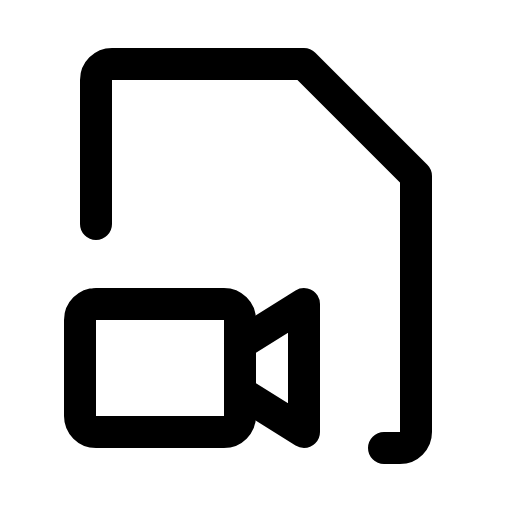
t = 0.00 s
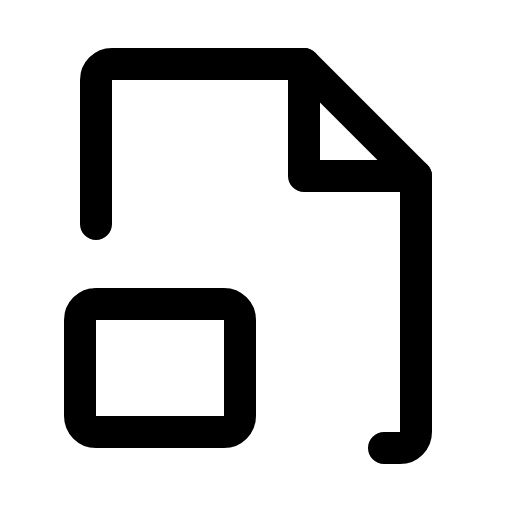
t = 0.90 s
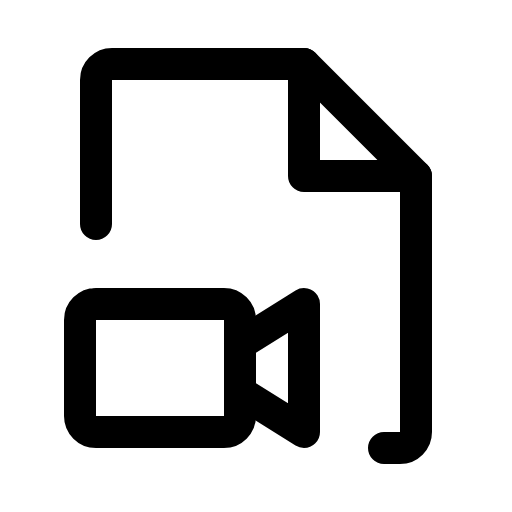
t = 1.28 s
t = 1.65 s: frame unchanged from t = 1.28 s, image omitted
t = 2.03 s: frame unchanged from t = 1.28 s, image omitted

The animated SVG that drew these frames (rendered in a browser with its animation timeline set to each time). Animation: 1 CSS @keyframes rule; one cycle of 2.40 s, repeats indefinitely.

<svg xmlns="http://www.w3.org/2000/svg" viewBox="0 0 256 256">
  <style>
    .draw-line {
      stroke-dasharray: 2000;
      stroke-dashoffset: 0;
    }
    svg:hover .draw-line {
      animation: phosphor-draw-in 1.5s ease-in-out infinite alternate;
    }
    @keyframes phosphor-draw-in {
      0%   { stroke-dashoffset: 2000; }
      100% { stroke-dashoffset: 0; }
    }
  </style><rect width="256" height="256" fill="none"/><polyline points="152 32 152 88 208 88" fill="none" stroke="currentColor" stroke-linecap="round" stroke-linejoin="round" stroke-width="16" class="draw-line" pathLength="1" style="animation-delay: 0s"/><path d="M192,224h8a8,8,0,0,0,8-8V88L152,32H56a8,8,0,0,0-8,8v72" fill="none" stroke="currentColor" stroke-linecap="round" stroke-linejoin="round" stroke-width="16" class="draw-line" pathLength="1" style="animation-delay: 0.3s"/><rect x="40" y="152" width="80" height="64" rx="8" fill="none" stroke="currentColor" stroke-linecap="round" stroke-linejoin="round" stroke-width="16" class="draw-line" pathLength="1" style="animation-delay: 0.6s"/><polyline points="120 172 152 152 152 216 120 196" fill="none" stroke="currentColor" stroke-linecap="round" stroke-linejoin="round" stroke-width="16" class="draw-line" pathLength="1" style="animation-delay: 0.9s"/></svg>
